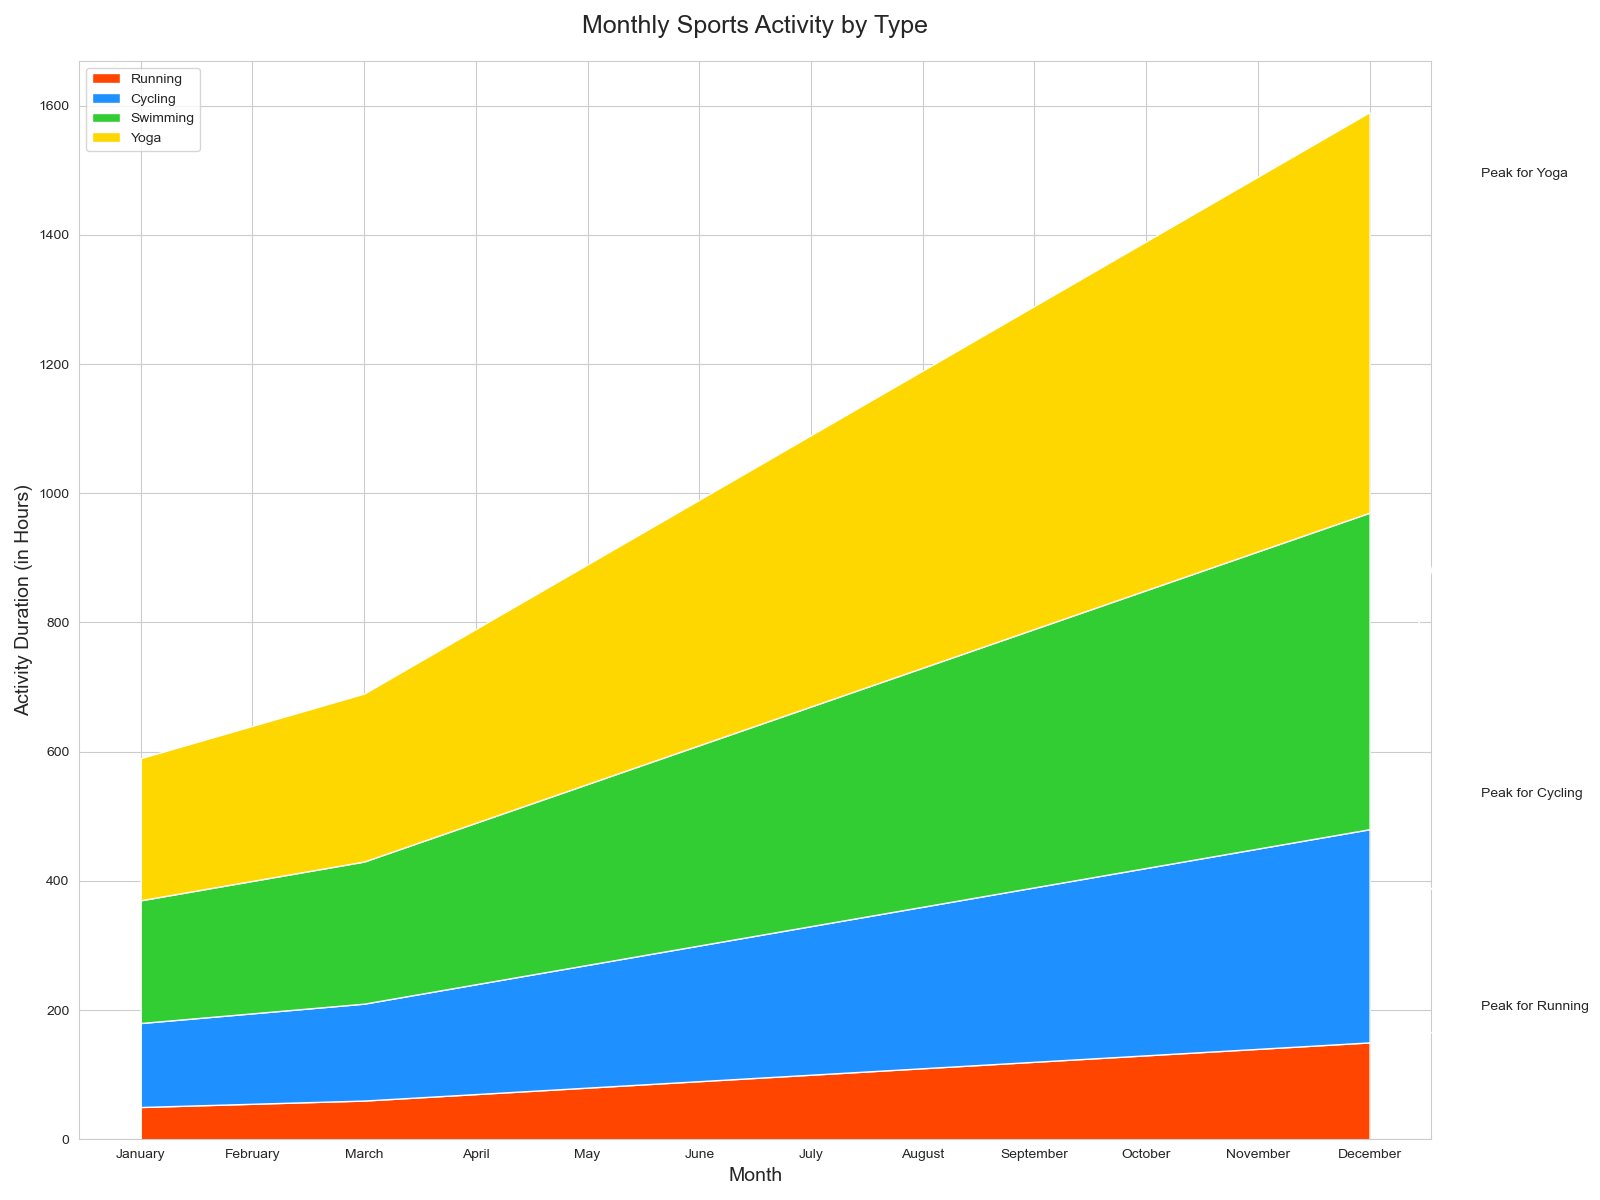

The file beside this chart, header and first rows:
Month, Running, Cycling, Swimming, Yoga
January, 50, 80, 60, 30
February, 55, 85, 65, 35
March, 60, 90, 70, 40
April, 70, 100, 80, 50
May, 80, 110, 90, 60
June, 90, 120, 100, 70
July, 100, 130, 110, 80
August, 110, 140, 120, 90
September, 120, 150, 130, 100
October, 130, 160, 140, 110
November, 140, 170, 150, 120
December, 150, 180, 160, 130
